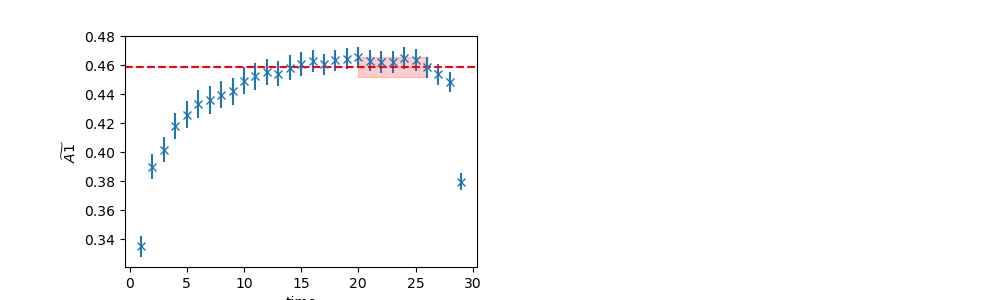

Source data for this figure (header and first rows):
	EffectiveMass	Error	RegUp	RegLow
0	0.4586	0.006681	27	20
